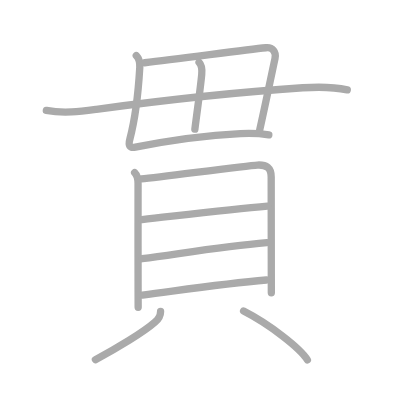
t = 0.00 s
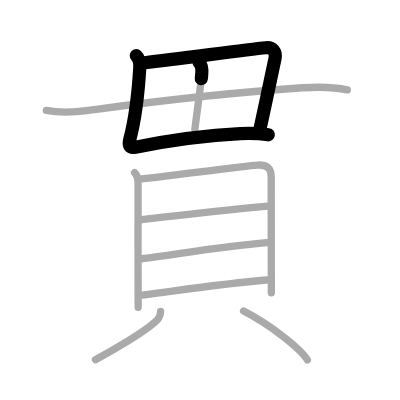
t = 2.25 s
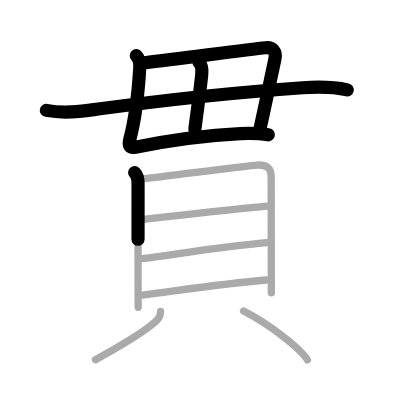
t = 4.50 s
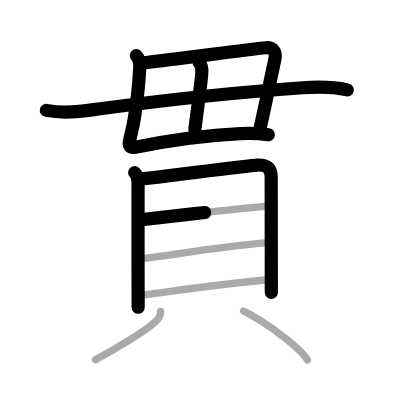
t = 6.50 s
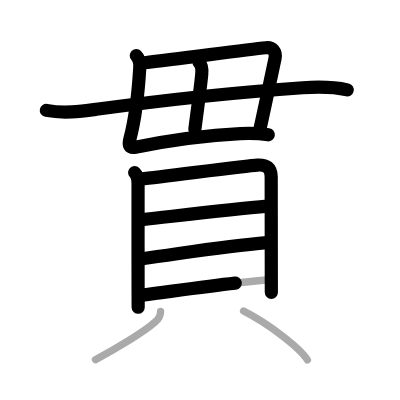
t = 8.75 s
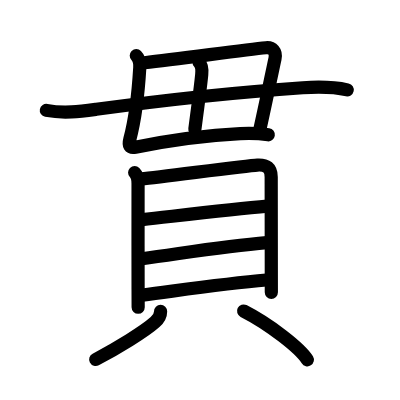
t = 11.00 s

The animated SVG that drew these frames (rendered in a browser with its animation timeline set to each time). Animation: 11 SMIL elements (animate=11); one cycle of 11.00 s.

<?xml version="1.0" standalone="no"?>
<!DOCTYPE svg PUBLIC "-//W3C//DTD SVG 1.1//EN"   "http://www.w3.org/Graphics/SVG/1.1/DTD/svg11.dtd">
<svg width="400px" height="400px"  version="1.1" xmlns="http://www.w3.org/2000/svg">
  <defs>
    <marker id="Triangle" viewBox="0 0 10 10" refX="0" refY="5" markerUnits="strokeWidth" markerWidth="3" style="stroke-opacity:0%;fill:#aaaaaa;" markerHeight="2" orient="auto">
      <path d="M 0 0 L 10 5 L 0 10 z" />
    </marker>
    
    <marker id="Arrow" viewBox="0 0 10 10" refX="5" refY="5" markerUnits="strokeWidth" markerWidth="1.8" style="stroke-opacity:0%;fill:#770000;" markerHeight="2" orient="auto">
      <path d="M 0 4 L 6 4 L 4 1 L 10 5 L 4 9 L 6 6 L 0 6 z" />
        <circle cx="5" cy="5" r="5" />
      </marker>
    
    <marker id="TriangleRed" viewBox="0 0 10 10" refX="0" refY="5" markerUnits="strokeWidth" markerWidth="3" style="stroke-opacity:0%;fill:#CC0000;" markerHeight="2" orient="auto">
      <path d="M 0 0 L 10 5 L 0 10 z" />
    </marker>
    
    <marker id="ArrowRed" viewBox="0 0 10 10" refX="5" refY="5" markerUnits="strokeWidth" markerWidth="1.8" style="stroke-opacity:0%;fill:#CC0000;" markerHeight="2" orient="auto">
      <path d="M 0 4 L 6 4 L 4 1 L 10 5 L 4 9 L 6 6 L 0 6 z" />
        <circle cx="5" cy="5" r="5" />
      </marker>
    
  </defs>
  
  <path style="fill:#ffffff; fill-opacity:100%; fill-rule:evenodd; stroke-width:0;" d="M 0 0 L 400px 0 L 400px 400px L 0 400px L 0 0" />

  <g transform="scale(3.6697247706422 3.6697247706422)">
<path style="fill:none; fill-opacity:0%; fill-rule:evenodd; stroke:#aaaaaa; stroke-opacity:100%; stroke-width: 1.5pt; stroke-linejoin:round; stroke-linecap:round;" d="m37.14 15.14c0.86 0.86 1.02 2.08 0.95 3.27-0.33 5.62-1.21 13.84-2.71 19.52-0.46 1.74-0.07 2.49 1.51 2.18 8.77 -1.74 17.74 -3.16 28.61 -3.69 2.28 -0.11 4.5 -0.17 7.75 0.33"></path>
<path style="fill:none; fill-opacity:0%; fill-rule:evenodd; stroke:#aaaaaa; stroke-opacity:100%; stroke-width: 1.5pt; stroke-linejoin:round; stroke-linecap:round;" d="M39.4 17.1c9.85-1.1 26.98-3.48 33.08-4.09c1.76-0.18 2.85 1.09 2.46 2.94C73.75 21.5 72 30 70.75 35.5"></path>
<path style="fill:none; fill-opacity:0%; fill-rule:evenodd; stroke:#aaaaaa; stroke-opacity:100%; stroke-width: 1.5pt; stroke-linejoin:round; stroke-linecap:round;" d="M54.25 17c0.81 0.81 0.83 2.13 0.72 3.3c-0.34 3.57-0.84 6.95-1.87 14.9"></path>
<path style="fill:none; fill-opacity:0%; fill-rule:evenodd; stroke:#aaaaaa; stroke-opacity:100%; stroke-width: 1.5pt; stroke-linejoin:round; stroke-linecap:round;" d="M12.63 30.08c4.75 0.92 9.3 0.29 13.62-0.29c15.13-2.04 36.95-4.57 56.25-5.87c4.04-0.27 8.75-0.17 12.13 0.57"></path>
<path style="fill:none; fill-opacity:0%; fill-rule:evenodd; stroke:#aaaaaa; stroke-opacity:100%; stroke-width: 1.5pt; stroke-linejoin:round; stroke-linecap:round;" d="M36.69 47.02c0.8 0.8 0.93 1.91 0.93 2.98c0 0.82-0.02 19.47 0.01 28.75c0.01 2.92 0.02 4.87 0.02 5"></path>
<path style="fill:none; fill-opacity:0%; fill-rule:evenodd; stroke:#aaaaaa; stroke-opacity:100%; stroke-width: 1.5pt; stroke-linejoin:round; stroke-linecap:round;" d="M38.51 48.75c6.12-0.63 28.63-3.6 31.63-3.77c2.5-0.13 3.76 0.76 3.76 3.25c0 3.7 0.02 15.69 0.03 26.51c0 1.72 0 3.41 0.01 5.03"></path>
<path style="fill:none; fill-opacity:0%; fill-rule:evenodd; stroke:#aaaaaa; stroke-opacity:100%; stroke-width: 1.5pt; stroke-linejoin:round; stroke-linecap:round;" d="M38.7 59.86C49.75 58.62 63 57 72.88 56.17"></path>
<path style="fill:none; fill-opacity:0%; fill-rule:evenodd; stroke:#aaaaaa; stroke-opacity:100%; stroke-width: 1.5pt; stroke-linejoin:round; stroke-linecap:round;" d="M38.72 70.5C50 69 61 67.12 72.74 66.13"></path>
<path style="fill:none; fill-opacity:0%; fill-rule:evenodd; stroke:#aaaaaa; stroke-opacity:100%; stroke-width: 1.5pt; stroke-linejoin:round; stroke-linecap:round;" d="M38.82 80.41c12.68-1.66 22.68-3.16 33.77-4.11"></path>
<path style="fill:none; fill-opacity:0%; fill-rule:evenodd; stroke:#aaaaaa; stroke-opacity:100%; stroke-width: 1.5pt; stroke-linejoin:round; stroke-linecap:round;" d="M43.76 84.85c0 1.27-0.52 2.03-1.5 2.9C39.3 90.39 31.92 94.88 26 98"></path>
<path style="fill:none; fill-opacity:0%; fill-rule:evenodd; stroke:#aaaaaa; stroke-opacity:100%; stroke-width: 1.5pt; stroke-linejoin:round; stroke-linecap:round;" d="M66.38 84.75c7.08 3.61 15.44 10.15 17.38 13.3"></path>

<path style="fill:none; fill-opacity:0%; fill-rule:evenodd; stroke:#000000; stroke-opacity:100%; stroke-width: 2.7pt; stroke-linejoin:round; stroke-linecap:round;" d="m37.14 15.14c0.86 0.86 1.02 2.08 0.95 3.27-0.33 5.62-1.21 13.84-2.71 19.52-0.46 1.74-0.07 2.49 1.51 2.18 8.77 -1.74 17.74 -3.16 28.61 -3.69 2.28 -0.11 4.5 -0.17 7.75 0.33" pathLength="100" stroke-dashoffset="100" stroke-dasharray="100 105"><animate id="dashAnim1" attributeName="stroke-dashoffset" from="100" to="0" dur="1s" calcMode="linear" fill="freeze"/></path>
<path style="fill:none; fill-opacity:0%; fill-rule:evenodd; stroke:#000000; stroke-opacity:100%; stroke-width: 2.7pt; stroke-linejoin:round; stroke-linecap:round;" d="M39.4 17.1c9.85-1.1 26.98-3.48 33.08-4.09c1.76-0.18 2.85 1.09 2.46 2.94C73.75 21.5 72 30 70.75 35.5" pathLength="100" stroke-dashoffset="100" stroke-dasharray="100 105"><animate id="dashAnim2" attributeName="stroke-dashoffset" from="100" to="0" dur="1s" calcMode="linear" begin="dashAnim1.end" fill="freeze"/></path>
<path style="fill:none; fill-opacity:0%; fill-rule:evenodd; stroke:#000000; stroke-opacity:100%; stroke-width: 2.7pt; stroke-linejoin:round; stroke-linecap:round;" d="M54.25 17c0.81 0.81 0.83 2.13 0.72 3.3c-0.34 3.57-0.84 6.95-1.87 14.9" pathLength="100" stroke-dashoffset="100" stroke-dasharray="100 105"><animate id="dashAnim3" attributeName="stroke-dashoffset" from="100" to="0" dur="1s" calcMode="linear" begin="dashAnim2.end" fill="freeze"/></path>
<path style="fill:none; fill-opacity:0%; fill-rule:evenodd; stroke:#000000; stroke-opacity:100%; stroke-width: 2.7pt; stroke-linejoin:round; stroke-linecap:round;" d="M12.63 30.08c4.75 0.92 9.3 0.29 13.62-0.29c15.13-2.04 36.95-4.57 56.25-5.87c4.04-0.27 8.75-0.17 12.13 0.57" pathLength="100" stroke-dashoffset="100" stroke-dasharray="100 105"><animate id="dashAnim4" attributeName="stroke-dashoffset" from="100" to="0" dur="1s" calcMode="linear" begin="dashAnim3.end" fill="freeze"/></path>
<path style="fill:none; fill-opacity:0%; fill-rule:evenodd; stroke:#000000; stroke-opacity:100%; stroke-width: 2.7pt; stroke-linejoin:round; stroke-linecap:round;" d="M36.69 47.02c0.8 0.8 0.93 1.91 0.93 2.98c0 0.82-0.02 19.47 0.01 28.75c0.01 2.92 0.02 4.87 0.02 5" pathLength="100" stroke-dashoffset="100" stroke-dasharray="100 105"><animate id="dashAnim5" attributeName="stroke-dashoffset" from="100" to="0" dur="1s" calcMode="linear" begin="dashAnim4.end" fill="freeze"/></path>
<path style="fill:none; fill-opacity:0%; fill-rule:evenodd; stroke:#000000; stroke-opacity:100%; stroke-width: 2.7pt; stroke-linejoin:round; stroke-linecap:round;" d="M38.51 48.75c6.12-0.63 28.63-3.6 31.63-3.77c2.5-0.13 3.76 0.76 3.76 3.25c0 3.7 0.02 15.69 0.03 26.51c0 1.72 0 3.41 0.01 5.03" pathLength="100" stroke-dashoffset="100" stroke-dasharray="100 105"><animate id="dashAnim6" attributeName="stroke-dashoffset" from="100" to="0" dur="1s" calcMode="linear" begin="dashAnim5.end" fill="freeze"/></path>
<path style="fill:none; fill-opacity:0%; fill-rule:evenodd; stroke:#000000; stroke-opacity:100%; stroke-width: 2.7pt; stroke-linejoin:round; stroke-linecap:round;" d="M38.7 59.86C49.75 58.62 63 57 72.88 56.17" pathLength="100" stroke-dashoffset="100" stroke-dasharray="100 105"><animate id="dashAnim7" attributeName="stroke-dashoffset" from="100" to="0" dur="1s" calcMode="linear" begin="dashAnim6.end" fill="freeze"/></path>
<path style="fill:none; fill-opacity:0%; fill-rule:evenodd; stroke:#000000; stroke-opacity:100%; stroke-width: 2.7pt; stroke-linejoin:round; stroke-linecap:round;" d="M38.72 70.5C50 69 61 67.12 72.74 66.13" pathLength="100" stroke-dashoffset="100" stroke-dasharray="100 105"><animate id="dashAnim8" attributeName="stroke-dashoffset" from="100" to="0" dur="1s" calcMode="linear" begin="dashAnim7.end" fill="freeze"/></path>
<path style="fill:none; fill-opacity:0%; fill-rule:evenodd; stroke:#000000; stroke-opacity:100%; stroke-width: 2.7pt; stroke-linejoin:round; stroke-linecap:round;" d="M38.82 80.41c12.68-1.66 22.68-3.16 33.77-4.11" pathLength="100" stroke-dashoffset="100" stroke-dasharray="100 105"><animate id="dashAnim9" attributeName="stroke-dashoffset" from="100" to="0" dur="1s" calcMode="linear" begin="dashAnim8.end" fill="freeze"/></path>
<path style="fill:none; fill-opacity:0%; fill-rule:evenodd; stroke:#000000; stroke-opacity:100%; stroke-width: 2.7pt; stroke-linejoin:round; stroke-linecap:round;" d="M43.76 84.85c0 1.27-0.52 2.03-1.5 2.9C39.3 90.39 31.92 94.88 26 98" pathLength="100" stroke-dashoffset="100" stroke-dasharray="100 105"><animate id="dashAnim10" attributeName="stroke-dashoffset" from="100" to="0" dur="1s" calcMode="linear" begin="dashAnim9.end" fill="freeze"/></path>
<path style="fill:none; fill-opacity:0%; fill-rule:evenodd; stroke:#000000; stroke-opacity:100%; stroke-width: 2.7pt; stroke-linejoin:round; stroke-linecap:round;" d="M66.38 84.75c7.08 3.61 15.44 10.15 17.38 13.3" pathLength="100" stroke-dashoffset="100" stroke-dasharray="100 105"><animate id="dashAnim11" attributeName="stroke-dashoffset" from="100" to="0" dur="1s" calcMode="linear" begin="dashAnim10.end" fill="freeze"/></path>

</g>

</svg>  
          
